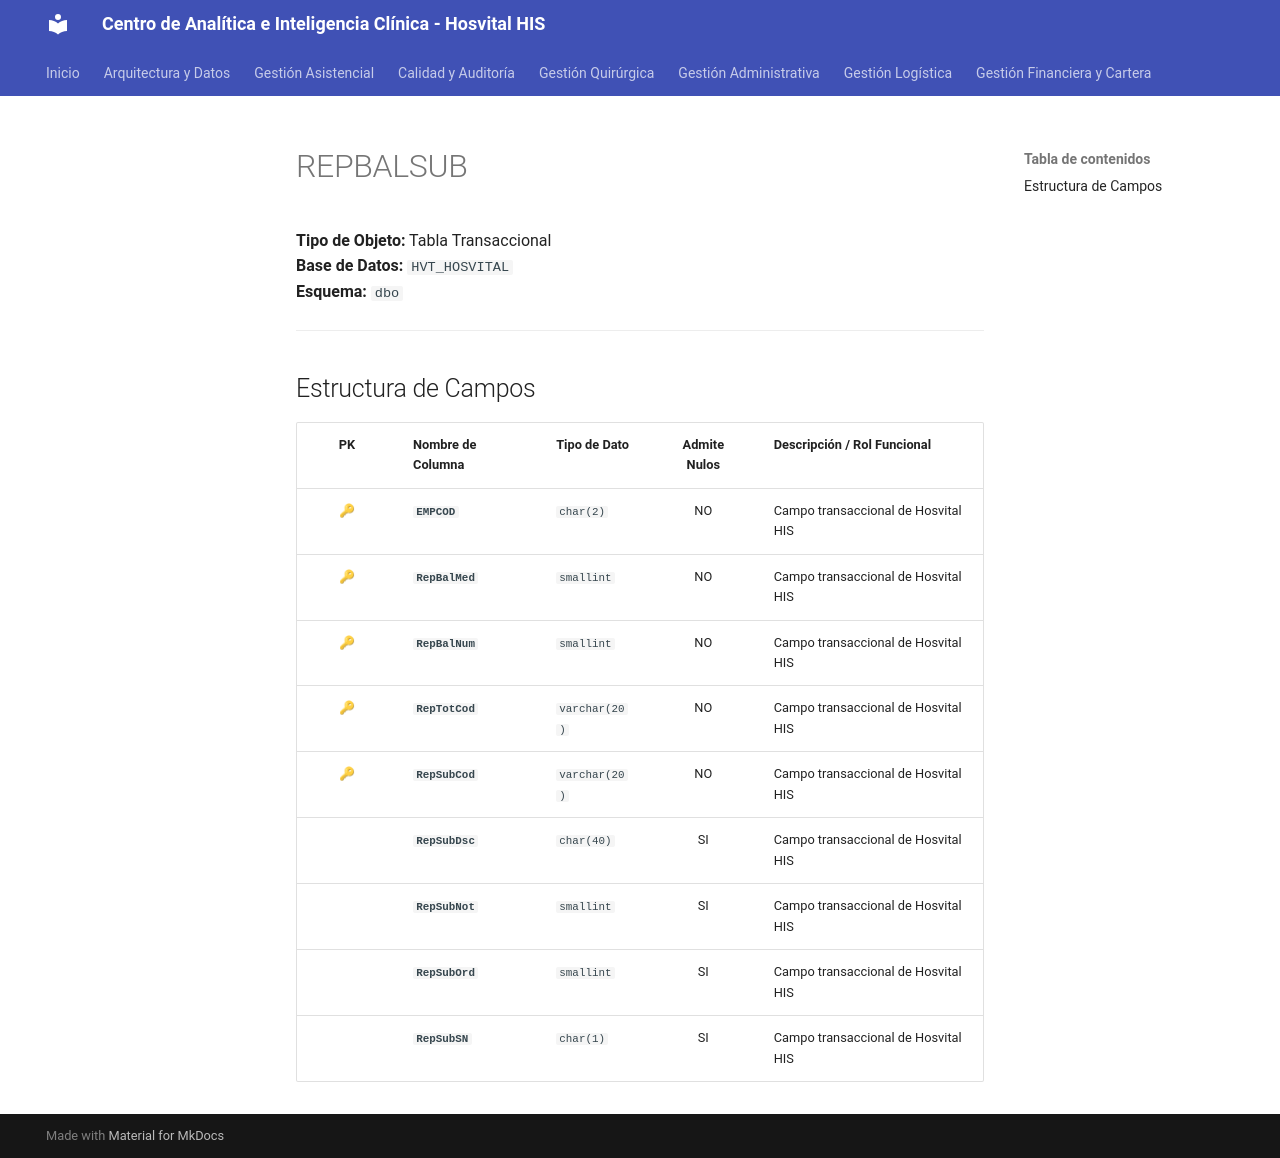

repository: SoporteSaludtech/superset-docs · page: diccionario-general/REPBALSUB/index.html · generator: mkdocs

# REPBALSUB

**Tipo de Objeto:** Tabla Transaccional  
**Base de Datos:** `HVT_HOSVITAL`  
**Esquema:** `dbo`

---

## Estructura de Campos

| PK | Nombre de Columna | Tipo de Dato | Admite Nulos | Descripción / Rol Funcional |
| :-: | :--- | :--- | :-: | :--- |
| 🔑 | **`EMPCOD`** | `char(2)` | NO | Campo transaccional de Hosvital HIS |
| 🔑 | **`RepBalMed`** | `smallint` | NO | Campo transaccional de Hosvital HIS |
| 🔑 | **`RepBalNum`** | `smallint` | NO | Campo transaccional de Hosvital HIS |
| 🔑 | **`RepTotCod`** | `varchar(20)` | NO | Campo transaccional de Hosvital HIS |
| 🔑 | **`RepSubCod`** | `varchar(20)` | NO | Campo transaccional de Hosvital HIS |
|  | **`RepSubDsc`** | `char(40)` | SI | Campo transaccional de Hosvital HIS |
|  | **`RepSubNot`** | `smallint` | SI | Campo transaccional de Hosvital HIS |
|  | **`RepSubOrd`** | `smallint` | SI | Campo transaccional de Hosvital HIS |
|  | **`RepSubSN`** | `char(1)` | SI | Campo transaccional de Hosvital HIS |
